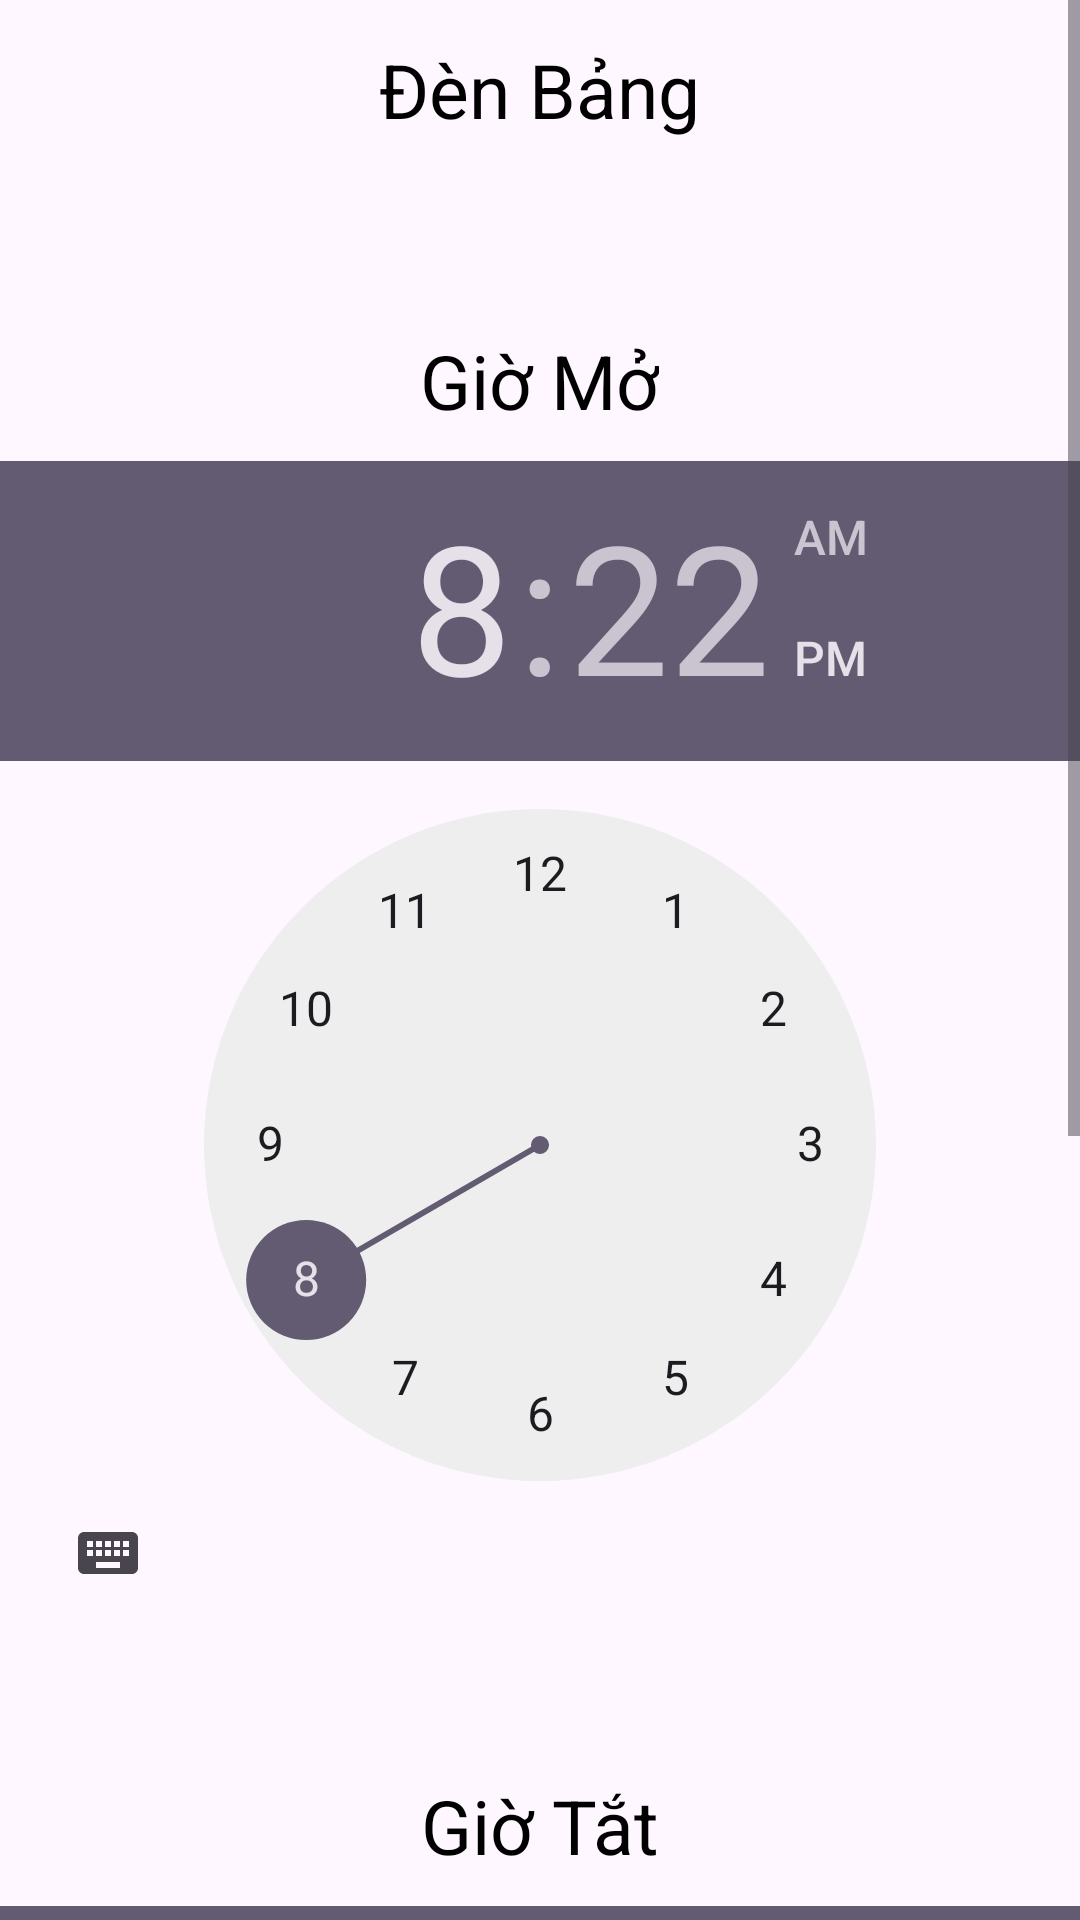

Android layout source for this screen:
<!-- AndroidManifest.xml: application theme Theme.LightControlWithESP8266 -->
<!-- res/layout/activity_denbang_config.xml -->
<?xml version="1.0" encoding="utf-8"?>
<ScrollView xmlns:android="http://schemas.android.com/apk/res/android"
    xmlns:app="http://schemas.android.com/apk/res-auto"
    xmlns:tools="http://schemas.android.com/tools"
    android:layout_width="match_parent"
    android:layout_height="match_parent"
    android:orientation="vertical"
    tools:context=".denbang_config">

    <LinearLayout
        android:layout_width="match_parent"
        android:layout_height="match_parent"
        android:background="@color/dashboard"
        android:orientation="vertical">

        <RelativeLayout
            android:layout_width="match_parent"
            android:layout_height="60dp"
            android:background="@drawable/toolbar"
            android:elevation="10dp">

            <TextView
                android:layout_width="wrap_content"
                android:layout_height="wrap_content"
                android:layout_centerInParent="true"
                android:text="Đèn Bảng"
                android:textColor="@color/black"
                android:textSize="25dp" />

        </RelativeLayout>

        <LinearLayout
            android:layout_width="wrap_content"
            android:layout_height="wrap_content"
            android:orientation="vertical"
            android:layout_marginTop="50dp">

            <TextView
                android:layout_width="wrap_content"
                android:layout_height="wrap_content"
                android:layout_centerInParent="true"
                android:text="Giờ Mở"
                android:textColor="@color/black"
                android:textSize="25dp"
                android:layout_gravity="center"/>

            <TimePicker
                android:id="@+id/timepicker_led_bang_on"
                android:layout_width="wrap_content"
                android:layout_height="wrap_content"
                android:layout_marginTop="10dp" />

        </LinearLayout>

        <LinearLayout
            android:layout_width="wrap_content"
            android:layout_height="wrap_content"
            android:orientation="vertical"
            android:layout_marginTop="50dp">

            <TextView
                android:layout_width="wrap_content"
                android:layout_height="wrap_content"
                android:layout_centerInParent="true"
                android:text="Giờ Tắt"
                android:textColor="@color/black"
                android:textSize="25dp"
                android:layout_gravity="center"/>

            <TimePicker
                android:id="@+id/timepicker_led_bang_off"
                android:layout_width="wrap_content"
                android:layout_height="wrap_content"
                android:layout_marginTop="10dp" />

        </LinearLayout>

        <Button
            android:id="@+id/confirm_button_bang"
            android:layout_width="wrap_content"
            android:layout_height="wrap_content"
            android:layout_gravity="center"
            android:layout_marginTop="10dp"
            android:text="Xác Nhận" />

    </LinearLayout>

</ScrollView>
<!-- resources referenced by this layout -->
<resources>
  <style name="Theme.LightControlWithESP8266" parent="Base.Theme.LightControlWithESP8266" />
  <style name="Base.Theme.LightControlWithESP8266" parent="Theme.Material3.DayNight.NoActionBar">
          
          
      </style>
  <!-- not gathered from this repository: default colours our renderer supplied (Android Studio template values) -->
  <color name="black">#FF000000</color>
</resources>
